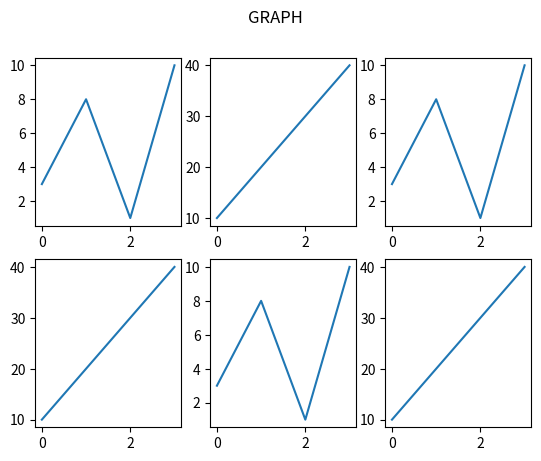

Python code for this plot:
import matplotlib.pyplot as plt
import numpy as np

x = np.array([0, 1, 2, 3])
y = np.array([3, 8, 1, 10])

plt.subplot(2, 3, 1)
plt.plot(x,y)

x = np.array([0, 1, 2, 3])
y = np.array([10, 20, 30, 40])

plt.subplot(2, 3, 2)
plt.plot(x,y)

x = np.array([0, 1, 2, 3])
y = np.array([3, 8, 1, 10])

plt.subplot(2, 3, 3)
plt.plot(x,y)

x = np.array([0, 1, 2, 3])
y = np.array([10, 20, 30, 40])

plt.subplot(2, 3, 4)
plt.plot(x,y)

x = np.array([0, 1, 2, 3])
y = np.array([3, 8, 1, 10])

plt.subplot(2, 3, 5)
plt.plot(x,y)

x = np.array([0, 1, 2, 3])
y = np.array([10, 20, 30, 40])

plt.subplot(2, 3, 6)
plt.plot(x,y)

plt.suptitle("GRAPH")
plt.show()
